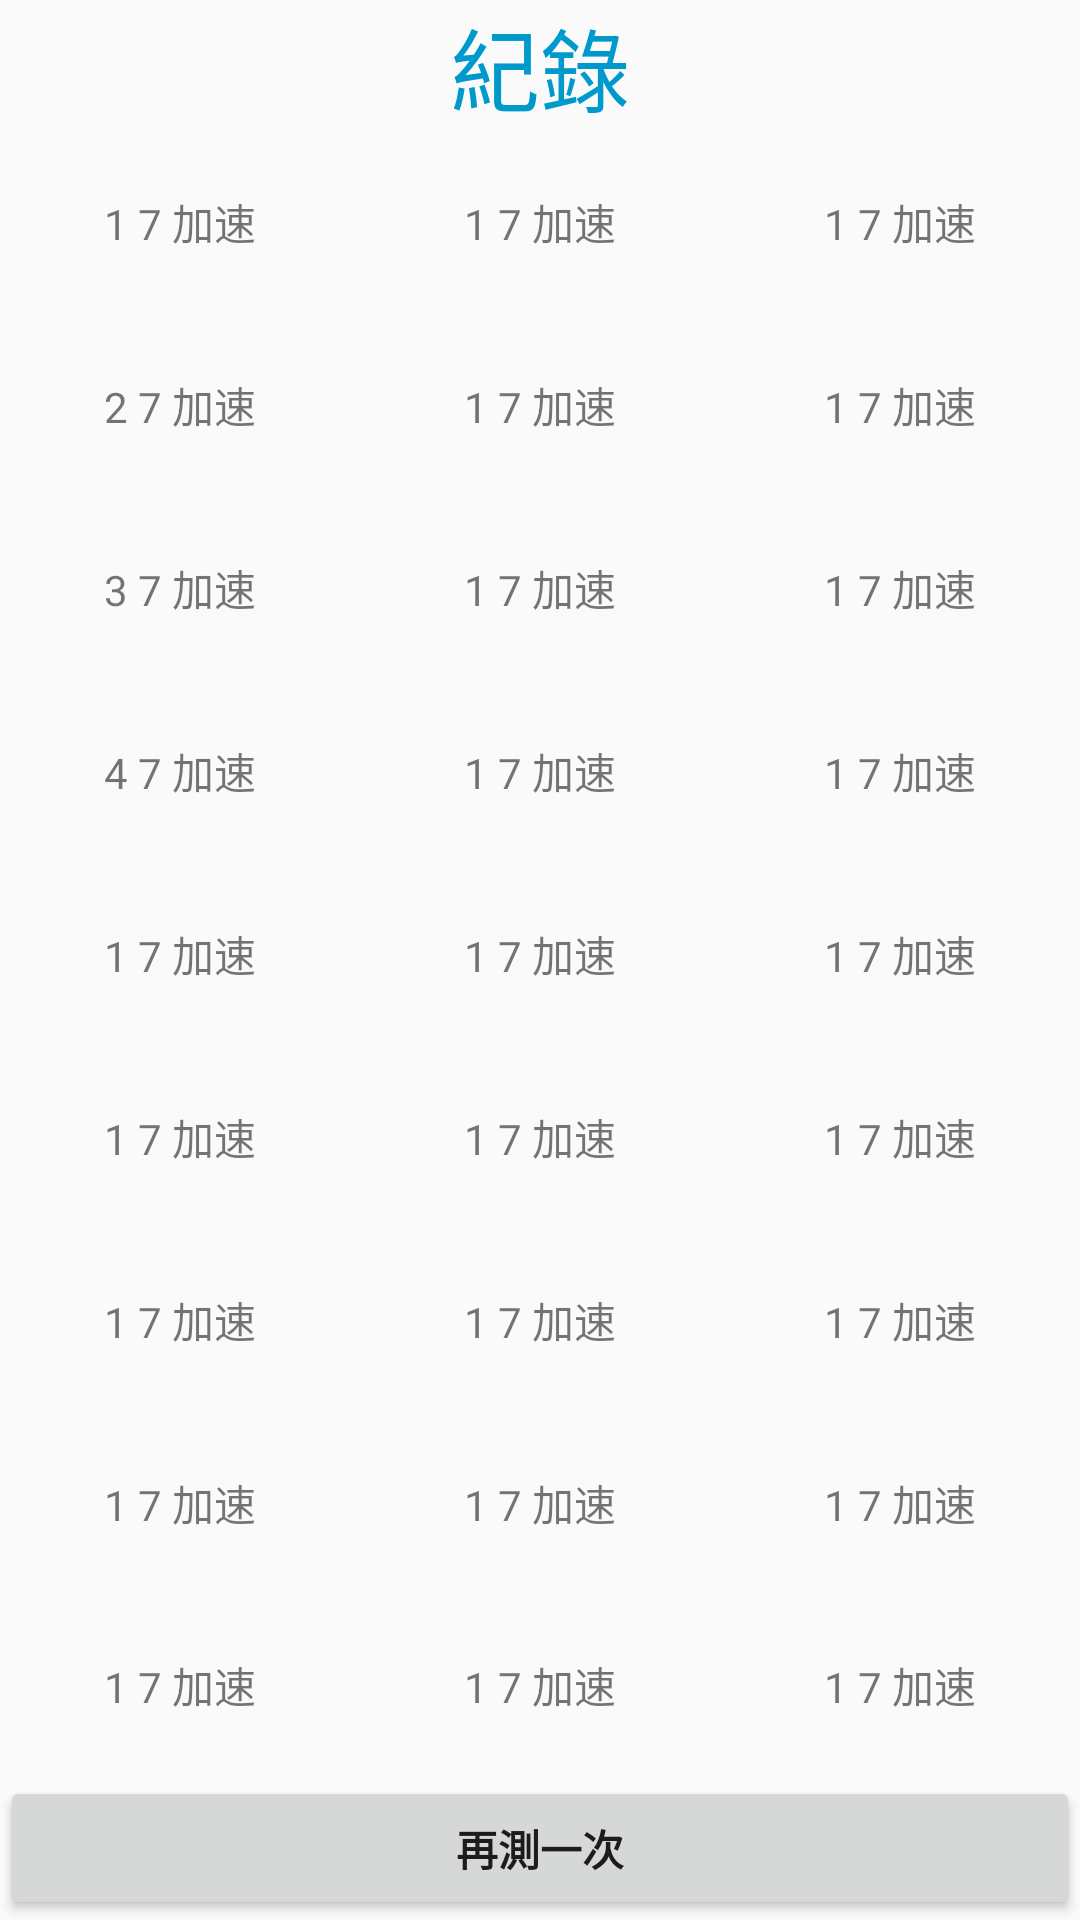

Layout XML and referenced resources for this Android screen:
<!-- AndroidManifest.xml: activity theme Theme.AppCompat.Light.NoActionBar.FullScreen -->
<!-- res/layout/activity_end.xml -->
<?xml version="1.0" encoding="utf-8"?>
<android.support.constraint.ConstraintLayout xmlns:android="http://schemas.android.com/apk/res/android"
    xmlns:app="http://schemas.android.com/apk/res-auto"
    xmlns:tools="http://schemas.android.com/tools"
    android:layout_width="match_parent"
    android:layout_height="match_parent"
    tools:context=".EndActivity">

    <LinearLayout
        android:layout_width="match_parent"
        android:layout_height="match_parent"
        android:orientation="vertical">

        <TextView
            android:id="@+id/textView34"
            android:layout_width="match_parent"
            android:layout_height="wrap_content"
            android:gravity="center_horizontal"
            android:text="紀錄"
            android:textColor="@android:color/holo_blue_dark"
            android:textSize="30sp" />

        <LinearLayout
            android:layout_width="match_parent"
            android:layout_height="match_parent"
            android:layout_weight="10"
            android:orientation="horizontal"
            tools:layout_editor_absoluteX="8dp"
            tools:layout_editor_absoluteY="11dp">

            <LinearLayout
                android:layout_width="match_parent"
                android:layout_height="match_parent"
                android:layout_weight="5"
                android:orientation="vertical">

                <TextView
                    android:id="@+id/textView15"
                    android:layout_width="match_parent"
                    android:layout_height="match_parent"
                    android:layout_weight="1"
                    android:gravity="center"
                    android:text="1 7 加速" />

                <TextView
                    android:id="@+id/textView14"
                    android:layout_width="match_parent"
                    android:layout_height="match_parent"
                    android:layout_weight="1"
                    android:gravity="center"
                    android:text="2 7 加速" />

                <TextView
                    android:id="@+id/textView13"
                    android:layout_width="match_parent"
                    android:layout_height="match_parent"
                    android:layout_weight="1"
                    android:gravity="center"
                    android:text="3 7 加速" />

                <TextView
                    android:id="@+id/textView12"
                    android:layout_width="match_parent"
                    android:layout_height="match_parent"
                    android:layout_weight="1"
                    android:gravity="center"
                    android:text="4 7 加速" />

                <TextView
                    android:id="@+id/textView11"
                    android:layout_width="match_parent"
                    android:layout_height="match_parent"
                    android:layout_weight="1"
                    android:gravity="center"
                    android:text="1 7 加速" />

                <TextView
                    android:id="@+id/textView10"
                    android:layout_width="match_parent"
                    android:layout_height="match_parent"
                    android:layout_weight="1"
                    android:gravity="center"
                    android:text="1 7 加速" />

                <TextView
                    android:id="@+id/textView9"
                    android:layout_width="match_parent"
                    android:layout_height="match_parent"
                    android:layout_weight="1"
                    android:gravity="center"
                    android:text="1 7 加速" />

                <TextView
                    android:id="@+id/textView8"
                    android:layout_width="match_parent"
                    android:layout_height="match_parent"
                    android:layout_weight="1"
                    android:gravity="center"
                    android:text="1 7 加速" />

                <TextView
                    android:id="@+id/textView7"
                    android:layout_width="match_parent"
                    android:layout_height="match_parent"
                    android:layout_weight="1"
                    android:gravity="center"
                    android:text="1 7 加速" />
            </LinearLayout>

            <LinearLayout
                android:layout_width="match_parent"
                android:layout_height="match_parent"
                android:layout_weight="5"
                android:orientation="vertical">

                <TextView
                    android:id="@+id/textView24"
                    android:layout_width="match_parent"
                    android:layout_height="match_parent"
                    android:layout_weight="1"
                    android:gravity="center"
                    android:text="1 7 加速" />

                <TextView
                    android:id="@+id/textView23"
                    android:layout_width="match_parent"
                    android:layout_height="match_parent"
                    android:layout_weight="1"
                    android:gravity="center"
                    android:text="1 7 加速" />

                <TextView
                    android:id="@+id/textView22"
                    android:layout_width="match_parent"
                    android:layout_height="match_parent"
                    android:layout_weight="1"
                    android:gravity="center"
                    android:text="1 7 加速" />

                <TextView
                    android:id="@+id/textView21"
                    android:layout_width="match_parent"
                    android:layout_height="match_parent"
                    android:layout_weight="1"
                    android:gravity="center"
                    android:text="1 7 加速" />

                <TextView
                    android:id="@+id/textView20"
                    android:layout_width="match_parent"
                    android:layout_height="match_parent"
                    android:layout_weight="1"
                    android:gravity="center"
                    android:text="1 7 加速" />

                <TextView
                    android:id="@+id/textView19"
                    android:layout_width="match_parent"
                    android:layout_height="match_parent"
                    android:layout_weight="1"
                    android:gravity="center"
                    android:text="1 7 加速" />

                <TextView
                    android:id="@+id/textView18"
                    android:layout_width="match_parent"
                    android:layout_height="match_parent"
                    android:layout_weight="1"
                    android:gravity="center"
                    android:text="1 7 加速" />

                <TextView
                    android:id="@+id/textView17"
                    android:layout_width="match_parent"
                    android:layout_height="match_parent"
                    android:layout_weight="1"
                    android:gravity="center"
                    android:text="1 7 加速" />

                <TextView
                    android:id="@+id/textView16"
                    android:layout_width="match_parent"
                    android:layout_height="match_parent"
                    android:layout_weight="1"
                    android:gravity="center"
                    android:text="1 7 加速" />
            </LinearLayout>

            <LinearLayout
                android:layout_width="match_parent"
                android:layout_height="match_parent"
                android:layout_weight="5"
                android:orientation="vertical">

                <TextView
                    android:id="@+id/textView33"
                    android:layout_width="match_parent"
                    android:layout_height="match_parent"
                    android:layout_weight="1"
                    android:gravity="center"
                    android:text="1 7 加速" />

                <TextView
                    android:id="@+id/textView32"
                    android:layout_width="match_parent"
                    android:layout_height="match_parent"
                    android:layout_weight="1"
                    android:gravity="center"
                    android:text="1 7 加速" />

                <TextView
                    android:id="@+id/textView31"
                    android:layout_width="match_parent"
                    android:layout_height="match_parent"
                    android:layout_weight="1"
                    android:gravity="center"
                    android:text="1 7 加速" />

                <TextView
                    android:id="@+id/textView30"
                    android:layout_width="match_parent"
                    android:layout_height="match_parent"
                    android:layout_weight="1"
                    android:gravity="center"
                    android:text="1 7 加速" />

                <TextView
                    android:id="@+id/textView29"
                    android:layout_width="match_parent"
                    android:layout_height="match_parent"
                    android:layout_weight="1"
                    android:gravity="center"
                    android:text="1 7 加速" />

                <TextView
                    android:id="@+id/textView28"
                    android:layout_width="match_parent"
                    android:layout_height="match_parent"
                    android:layout_weight="1"
                    android:gravity="center"
                    android:text="1 7 加速" />

                <TextView
                    android:id="@+id/textView27"
                    android:layout_width="match_parent"
                    android:layout_height="match_parent"
                    android:layout_weight="1"
                    android:gravity="center"
                    android:text="1 7 加速" />

                <TextView
                    android:id="@+id/textView26"
                    android:layout_width="match_parent"
                    android:layout_height="match_parent"
                    android:layout_weight="1"
                    android:gravity="center"
                    android:text="1 7 加速" />

                <TextView
                    android:id="@+id/textView25"
                    android:layout_width="match_parent"
                    android:layout_height="match_parent"
                    android:layout_weight="1"
                    android:gravity="center"
                    android:text="1 7 加速" />
            </LinearLayout>

        </LinearLayout>

        <Button
            android:id="@+id/button4"
            android:layout_width="match_parent"
            android:layout_height="wrap_content"
            android:onClick="btn_onClick3"
            android:text="再測一次"
            android:textStyle="bold" />

    </LinearLayout>

</android.support.constraint.ConstraintLayout>
<!-- resources referenced by this layout -->
<resources>
  <style name="Theme.AppCompat.Light.NoActionBar.FullScreen" parent="@style/Theme.AppCompat.Light.NoActionBar">
          <item name="android:windowNoTitle">true</item>
          <item name="android:windowActionBar">false</item>
          <item name="android:windowFullscreen">true</item>
          <item name="android:windowContentOverlay">@null</item>
      </style>
</resources>
